pico-8 play session: no input (idle), after a click and taps of 🅾, ❎, 🅾+❎, 🅾 in the second before t = 0

[t = 2 s] idle ~2s (no d-pad/buttons)
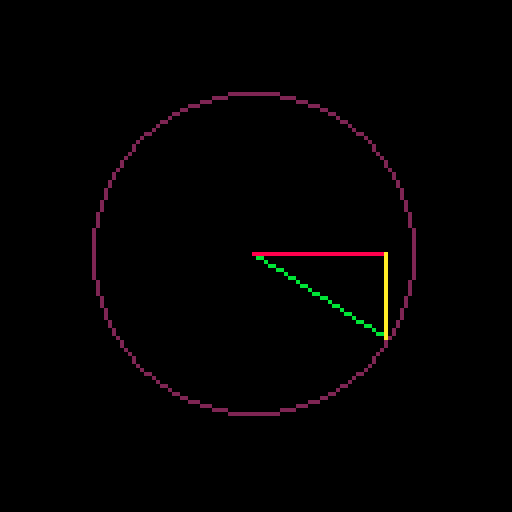
[t = 4 s] idle ~4s (no d-pad/buttons)
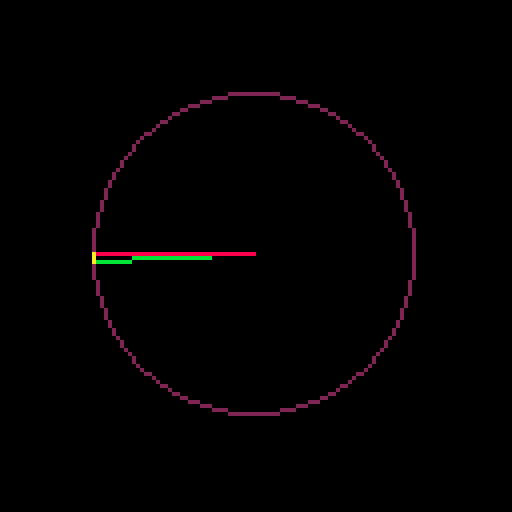
[t = 6 s] idle ~6s (no d-pad/buttons)
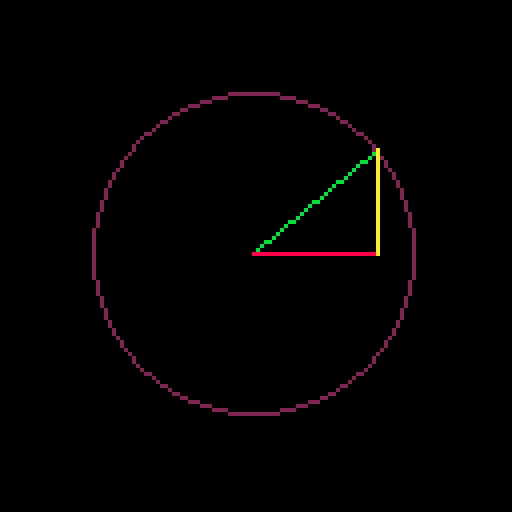
[t = 8 s] idle ~8s (no d-pad/buttons)
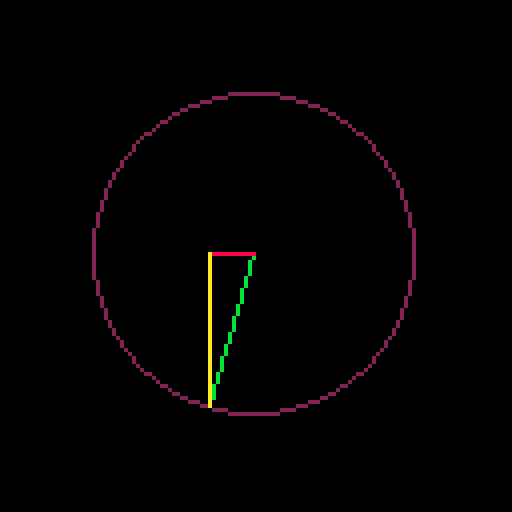

pico-8 cartridge
version 39
__lua__


angle = 0
org = {x=63,y=63}
radius = 40

function _update()

	angle += 0.01
	
end

function _draw()
	
	cls()
	circ(org.x,org.y,radius,2)
	
	--hypeotuens
	line(org.x,org.y,
						radius*cos(angle)+org.x,
						radius*sin(angle)+org.y,11)
	
	--cos line
	line(org.x,org.y,radius*cos(angle)+org.x,org.y,8)
	
	--sine line
		line(radius*cos(angle)+org.x,org.y,radius*cos(angle)+org.x,radius*sin(angle)+org.y,10)
end
__gfx__
00000000000000000000000000000000000000000000000000000000000000000000000000000000000000000000000000000000000000000000000000000000
00000000000000000000000000000000000000000000000000000000000000000000000000000000000000000000000000000000000000000000000000000000
00700700000000000000000000000000000000000000000000000000000000000000000000000000000000000000000000000000000000000000000000000000
00077000000000000000000000000000000000000000000000000000000000000000000000000000000000000000000000000000000000000000000000000000
00077000000000000000000000000000000000000000000000000000000000000000000000000000000000000000000000000000000000000000000000000000
00700700000000000000000000000000000000000000000000000000000000000000000000000000000000000000000000000000000000000000000000000000
